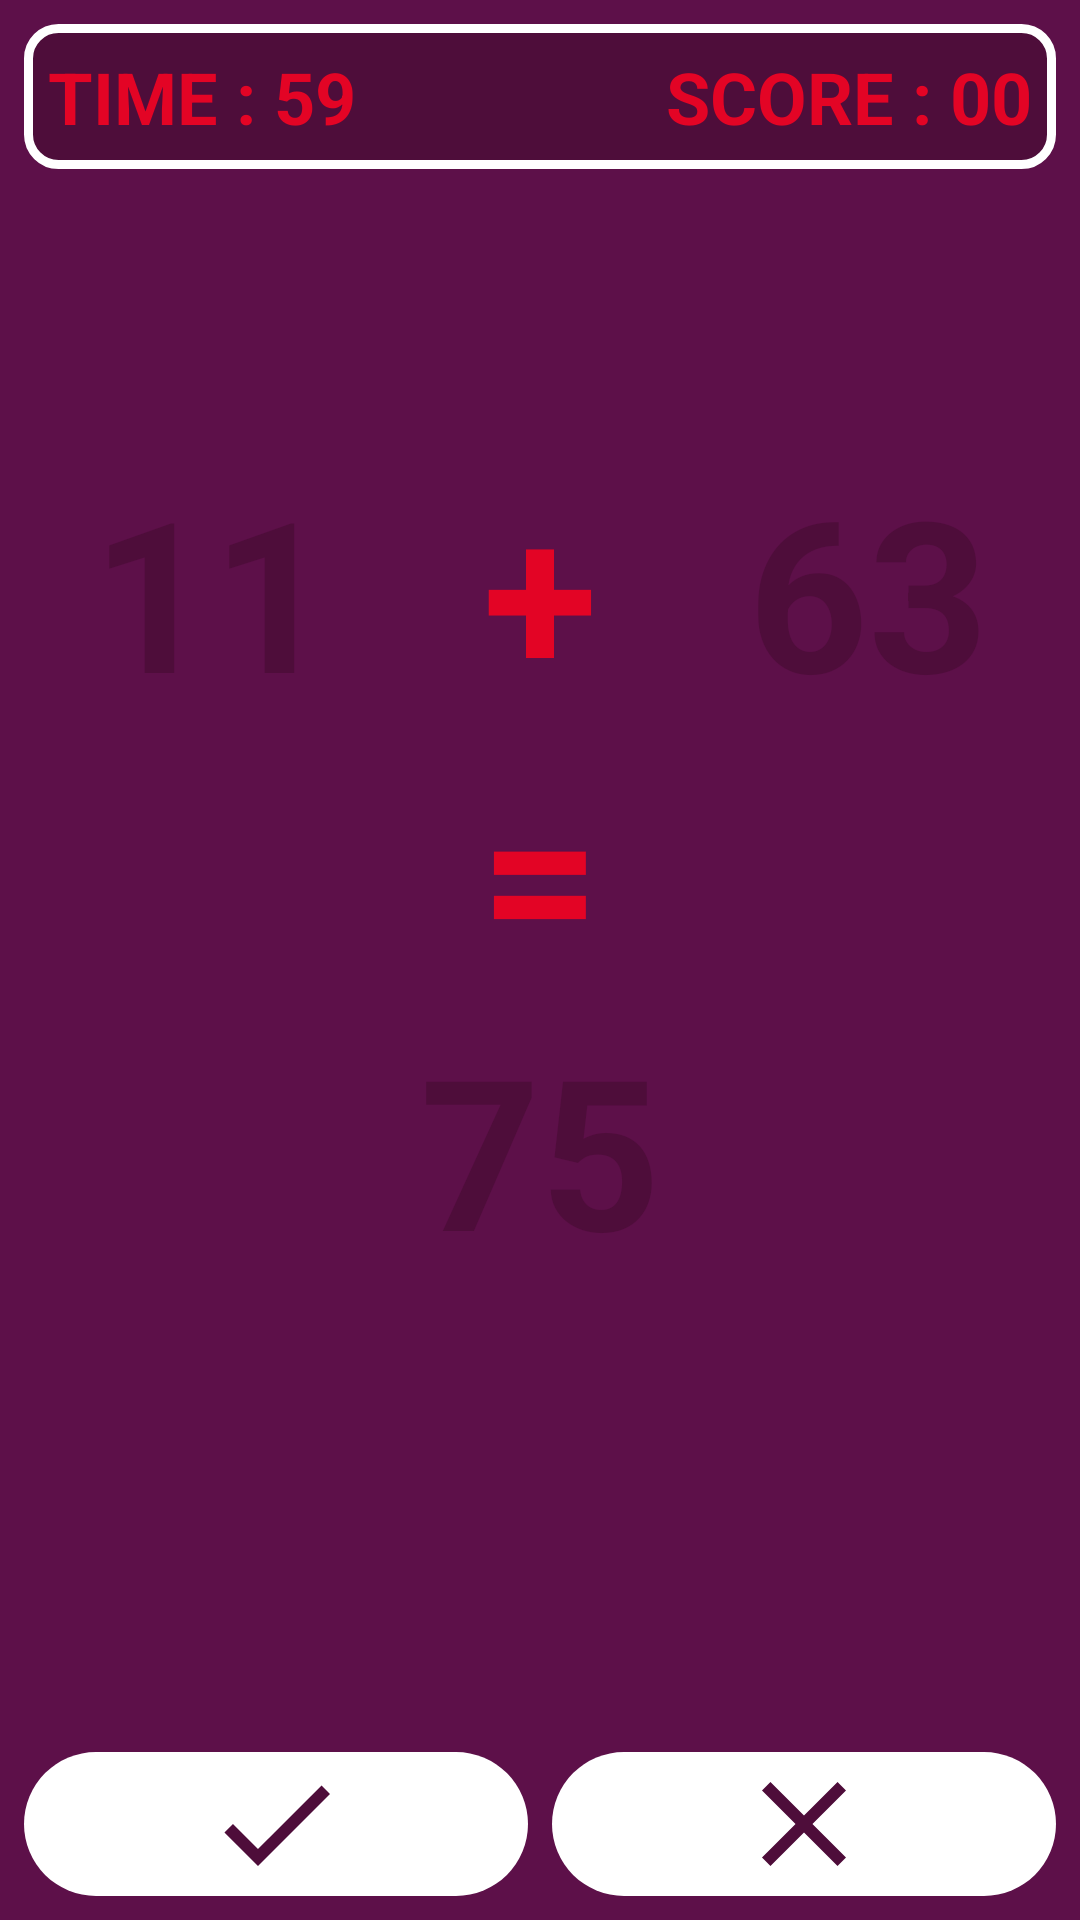

This screen was rendered from an Android layout file. Write that file and the resources it references.
<!-- AndroidManifest.xml: application theme AppTheme -->
<!-- res/layout/activity_game.xml -->
<?xml version="1.0" encoding="utf-8"?>

<RelativeLayout xmlns:android="http://schemas.android.com/apk/res/android"
    xmlns:tools="http://schemas.android.com/tools"
    android:layout_width="match_parent"
    android:layout_height="match_parent"
    android:background="@color/backgroundColor"
    tools:context=".GameActivity">

    <LinearLayout
        android:layout_width="match_parent"
        android:layout_height="match_parent"
        android:orientation="vertical">

        <LinearLayout
            android:id="@+id/topHeading"
            android:layout_width="match_parent"
            android:layout_height="wrap_content"
            android:layout_centerHorizontal="true"
            android:layout_margin="8dp"
            android:background="@drawable/square_background_header"
            android:orientation="horizontal"
            android:padding="8dp">

            <TextView
                android:id="@+id/txtTime"
                android:layout_width="0dp"
                android:layout_height="wrap_content"
                android:layout_weight="1"
                android:gravity="left"
                android:text="TIME : 59"
                android:textAlignment="viewStart"
                android:textAllCaps="true"
                android:textColor="@color/colorAccent"
                android:textColorHint="@color/colorAccent"
                android:textSize="24sp"
                android:textStyle="bold|normal"
                tools:ignore="RtlCompat" />

            <TextView
                android:id="@+id/txtScore"
                android:layout_width="0dp"
                android:layout_height="wrap_content"
                android:layout_weight="1"
                android:gravity="right"
                android:text="SCORE : 00"
                android:textAlignment="viewEnd"
                android:textAllCaps="true"
                android:textColor="@color/colorAccent"
                android:textColorHint="@color/colorAccent"
                android:textSize="24sp"
                android:textStyle="bold|normal"
                tools:ignore="RtlCompat" />
        </LinearLayout>

        <LinearLayout
            android:layout_width="match_parent"
            android:layout_height="wrap_content"
            android:layout_below="@+id/topHeading"
            android:layout_centerInParent="true"
            android:layout_marginTop="70dp"
            android:gravity="center"
            android:orientation="vertical"
            android:padding="16dp">

            <LinearLayout
                android:id="@+id/txtViewQuestion"
                android:layout_width="match_parent"
                android:layout_height="wrap_content"
                android:orientation="horizontal"
                android:weightSum="3">

                <TextView
                    android:id="@+id/txtFirstValue"
                    android:layout_width="0dp"
                    android:layout_height="wrap_content"
                    android:layout_gravity="center"
                    android:layout_weight="1"
                    android:background="@drawable/square_background"
                    android:gravity="center"
                    android:text="11"
                    android:textAlignment="center"
                    android:textAllCaps="true"
                    android:textColor="@color/colorPrimaryDark"
                    android:textColorHint="@color/colorPrimaryDark"
                    android:textIsSelectable="true"
                    android:textSize="70sp"
                    android:textStyle="bold|normal" />

                <TextView
                    android:id="@+id/txtPlus"
                    android:layout_width="0dp"
                    android:layout_height="wrap_content"
                    android:layout_gravity="center"
                    android:layout_weight="1"
                    android:gravity="center"
                    android:text="+"
                    android:textAlignment="center"
                    android:textAllCaps="true"
                    android:textColor="@color/colorAccent"
                    android:textColorHint="@color/colorAccent"
                    android:textIsSelectable="true"
                    android:textSize="70sp"
                    android:textStyle="bold|normal" />

                <TextView
                    android:id="@+id/txtSecondValue"
                    android:layout_width="0dp"
                    android:layout_height="wrap_content"
                    android:layout_gravity="center"
                    android:layout_weight="1"
                    android:background="@drawable/square_background"
                    android:gravity="center"
                    android:text="63"
                    android:textAlignment="center"
                    android:textAllCaps="true"
                    android:textColor="@color/colorPrimaryDark"
                    android:textColorHint="@color/colorPrimaryDark"
                    android:textIsSelectable="true"
                    android:textSize="70sp"
                    android:textStyle="normal|bold" />
            </LinearLayout>

            <LinearLayout
                android:id="@+id/txtViewResult"
                android:layout_width="match_parent"
                android:layout_height="wrap_content"
                android:layout_below="@id/txtViewQuestion"
                android:layout_marginLeft="32dp"
                android:layout_marginRight="32dp"
                android:orientation="vertical">

                <TextView
                    android:id="@+id/txtEqual"
                    android:layout_width="match_parent"
                    android:layout_height="wrap_content"
                    android:layout_gravity="center"
                    android:gravity="center"
                    android:text="="
                    android:textAlignment="center"
                    android:textAllCaps="true"
                    android:textColor="@color/colorAccent"
                    android:textColorHint="@color/colorAccent"
                    android:textIsSelectable="true"
                    android:textSize="70sp"
                    android:textStyle="bold|normal" />

                <TextView
                    android:id="@+id/txtResult"
                    android:layout_width="match_parent"
                    android:layout_height="wrap_content"
                    android:layout_below="@id/txtEqual"
                    android:layout_gravity="center"
                    android:background="@drawable/square_background"
                    android:gravity="center"
                    android:text="75"
                    android:textAlignment="center"
                    android:textAllCaps="true"
                    android:textColor="@color/colorPrimaryDark"
                    android:textColorHint="@color/colorPrimaryDark"
                    android:textIsSelectable="true"
                    android:textSize="70sp"
                    android:textStyle="bold|normal" />
            </LinearLayout>
        </LinearLayout>

        <RelativeLayout
            android:layout_width="match_parent"
            android:layout_height="match_parent"
            android:padding="8dp">

            <LinearLayout
                android:layout_width="match_parent"
                android:layout_height="wrap_content"
                android:layout_alignParentBottom="true"
                android:orientation="horizontal"
                android:weightSum="2">

                <ImageButton
                    android:id="@+id/btnCorrect"
                    android:layout_width="0dp"
                    android:layout_height="wrap_content"
                    android:layout_marginRight="4dp"
                    android:layout_weight="1"
                    android:background="@drawable/round_button"
                    android:src="@drawable/ic_check" />

                <ImageButton
                    android:id="@+id/btnIncorrect"
                    android:layout_width="0dp"
                    android:layout_height="wrap_content"
                    android:layout_marginLeft="4dp"
                    android:layout_weight="1"
                    android:background="@drawable/round_button"
                    android:src="@drawable/ic_close" />
            </LinearLayout>
        </RelativeLayout>
    </LinearLayout>
</RelativeLayout>
<!-- resources referenced by this layout -->
<resources>
  <color name="backgroundColor">#5D1049</color>
  <color name="colorAccent">#E30425</color>
  <color name="colorPrimaryDark">#4E0D3A</color>
  <!-- drawable ic_check (drawable) -->
  <vector xmlns:android="http://schemas.android.com/apk/res/android"
      android:width="48dp"
      android:height="48dp"
      android:viewportHeight="24.0"
      android:viewportWidth="24.0">
      <path
          android:fillColor="#4E0D3A"
          android:pathData="M9,16.17L4.83,12l-1.42,1.41L9,19 21,7l-1.41,-1.41z" />
  </vector>
  <!-- drawable ic_close (drawable) -->
  <vector xmlns:android="http://schemas.android.com/apk/res/android"
      android:width="48dp"
      android:height="48dp"
      android:viewportHeight="24.0"
      android:viewportWidth="24.0">
      <path
          android:fillColor="#4E0D3A"
          android:pathData="M19,6.41L17.59,5 12,10.59 6.41,5 5,6.41 10.59,12 5,17.59 6.41,19 12,13.41 17.59,19 19,17.59 13.41,12z" />
  </vector>
  <!-- drawable round_button (drawable) -->
  <?xml version="1.0" encoding="utf-8"?>
  
  <shape xmlns:android="http://schemas.android.com/apk/res/android">
      <solid android:color="#fff" />
      <corners android:radius="100dp" />
  </shape>
  <!-- drawable square_background_header (drawable) -->
  <?xml version="1.0" encoding="utf-8"?>
  
  <shape xmlns:android="http://schemas.android.com/apk/res/android"
      android:shape="rectangle">
      <solid
  
          android:color="@color/colorPrimaryDark" />
      <corners android:radius="10dp" />
      <stroke
          android:width="3dp"
          android:color="@color/textColor" />
  
  </shape>
  <style name="AppTheme" parent="Theme.AppCompat.Light.NoActionBar">
          
          <item name="colorPrimary">@color/colorPrimary</item>
          <item name="colorPrimaryDark">@color/colorPrimaryDark</item>
          <item name="colorAccent">@color/colorAccent</item>
      </style>
  <color name="textColor">#fff</color>
  <color name="colorPrimary">#720D5D</color>
</resources>
